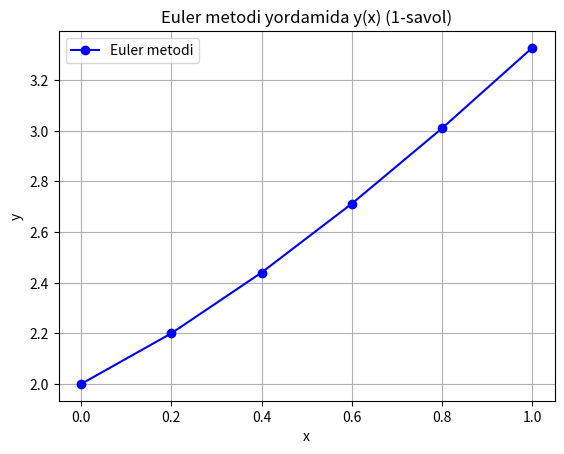

The matplotlib source for this figure:
#  7.1 masala

import numpy as np
import matplotlib.pyplot as plt

# Boshlang‘ich shartlar
x0 = 0  # Boshlang‘ich x
y0 = 2  # Boshlang‘ich y
h = 0.2  # Qadam uzunligi
x_end = 1  # Oxirgi x

# Qadamlar soni
n_steps = int((x_end - x0) / h)  # 1 / 0.2 = 5 qadam

# x va y uchun massivlar
x_values = np.linspace(x0, x_end, n_steps + 1)  # [0, 0.2, 0.4, 0.6, 0.8, 1.0]
y_values = np.zeros(n_steps + 1)  # y qiymatlari uchun massiv
y_values[0] = y0  # Boshlang‘ich y

# Differentsial tenglama: y' = 3 + 2x - y
def f(x, y):
    return 3 + 2 * x - y

# Euler metodi
for i in range(n_steps):
    x_n = x_values[i]
    y_n = y_values[i]
    y_values[i + 1] = y_n + h * f(x_n, y_n)

# Natijalarni chiqarish
print("Euler metodi natijalari:")
for x, y in zip(x_values, y_values):
    print(f"x = {x:.1f}, y = {y:.4f}")

# Grafik chizish
plt.plot(x_values, y_values, 'o-', label='Euler metodi', color='blue')
plt.xlabel('x')
plt.ylabel('y')
plt.title('Euler metodi yordamida y(x) (1-savol)')
plt.grid(True)
plt.legend()
plt.show()


